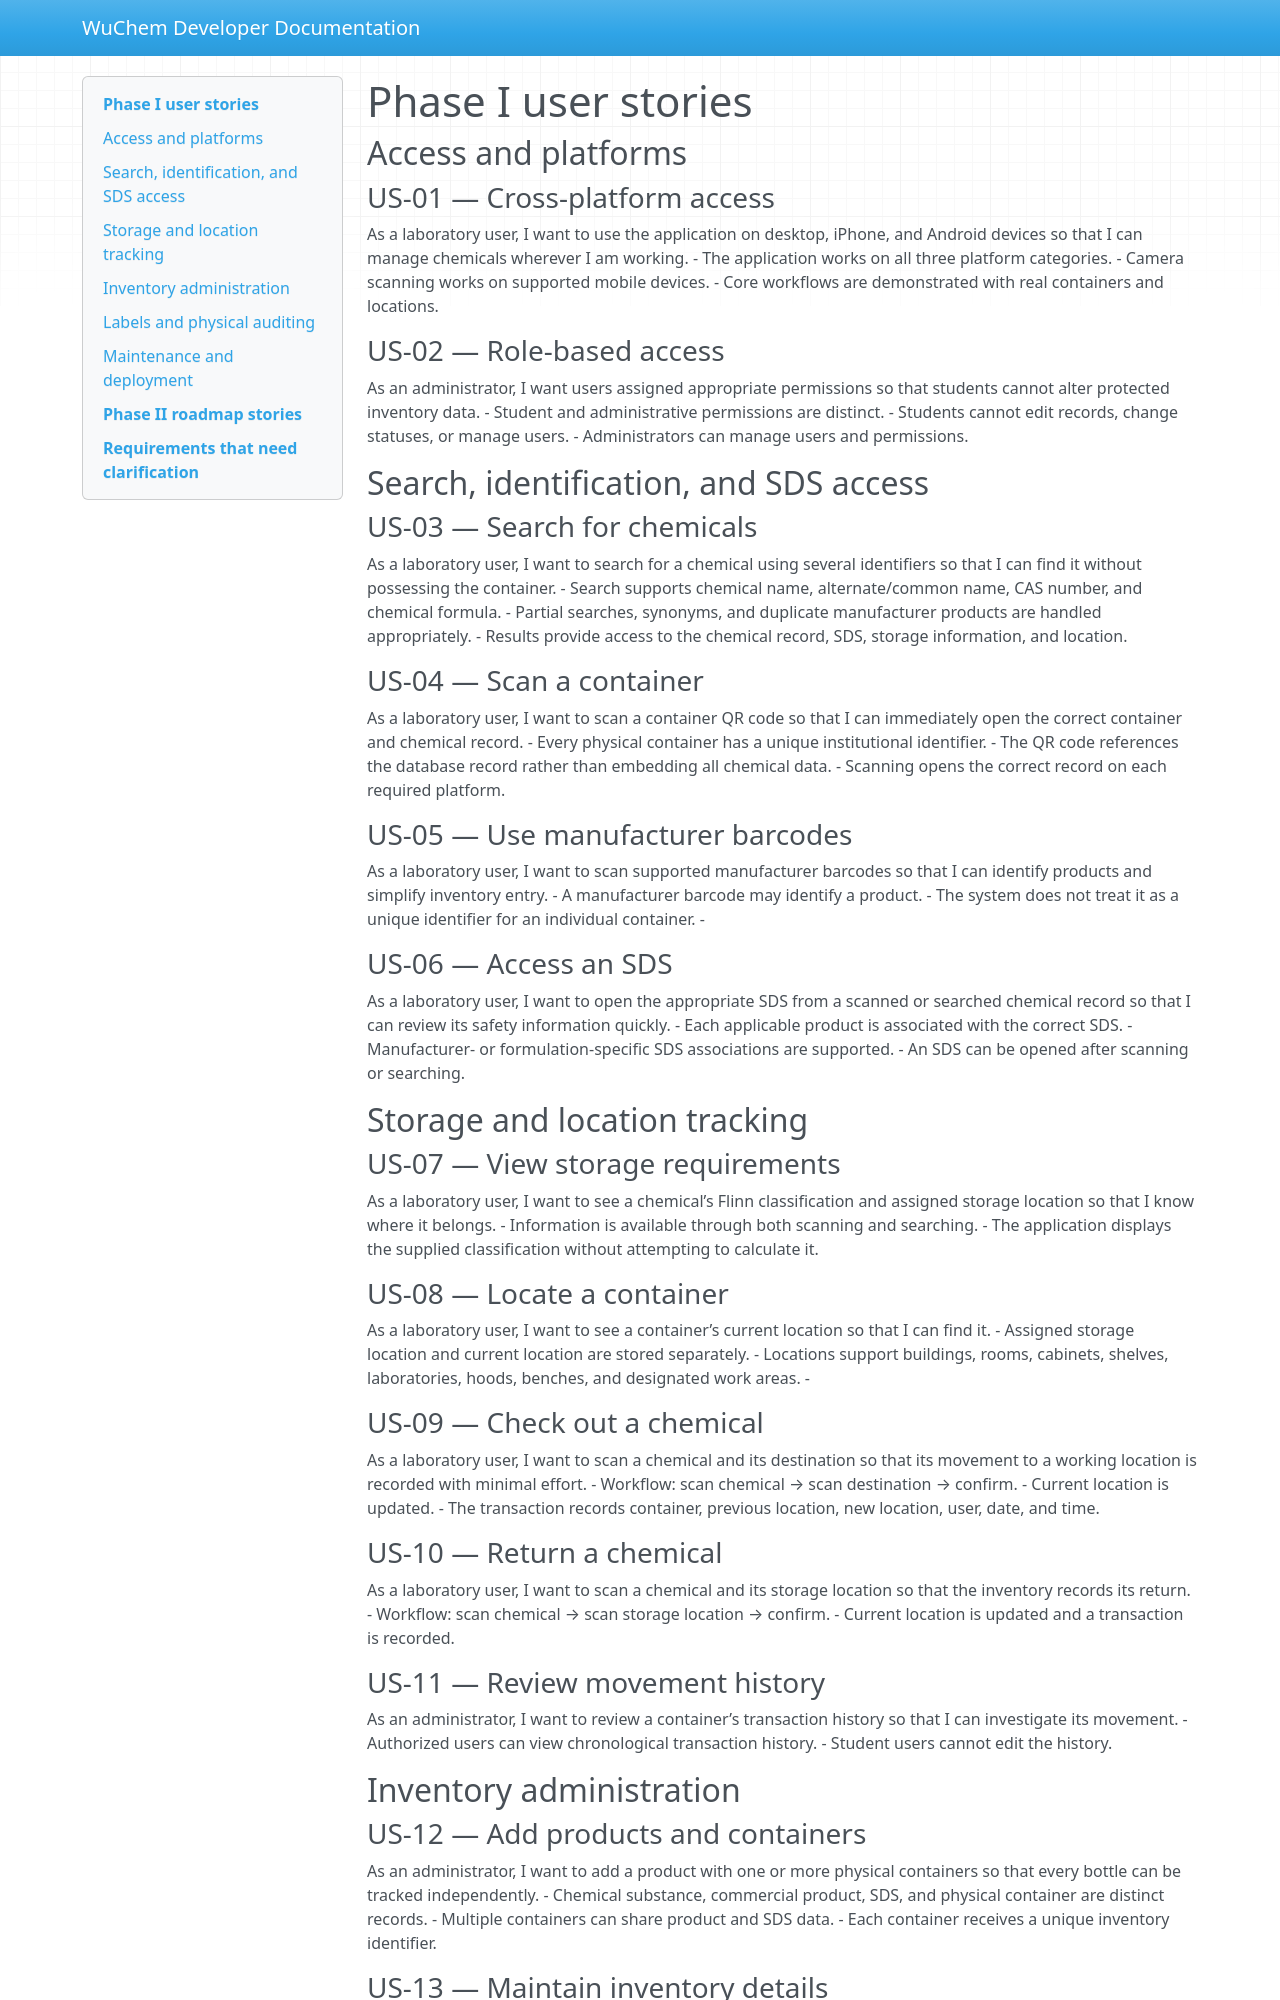

repository: Walsh-University/WuChem · page: UserStories/index.html · generator: mkdocs

# Phase I user stories

## Access and platforms

### US-01 — Cross-platform access
As a laboratory user, I want to use the application on desktop, iPhone, and Android devices so that I can manage chemicals wherever I am working.
- The application works on all three platform categories.
- Camera scanning works on supported mobile devices.
- Core workflows are demonstrated with real containers and locations.

### US-02 — Role-based access
As an administrator, I want users assigned appropriate permissions so that students cannot alter protected inventory data.
- Student and administrative permissions are distinct.
- Students cannot edit records, change statuses, or manage users.
- Administrators can manage users and permissions.

## Search, identification, and SDS access
### US-03 — Search for chemicals
As a laboratory user, I want to search for a chemical using several identifiers so that I can find it without possessing the container.
- Search supports chemical name, alternate/common name, CAS number, and chemical formula.
- Partial searches, synonyms, and duplicate manufacturer products are handled appropriately.
- Results provide access to the chemical record, SDS, storage information, and location.

### US-04 — Scan a container
As a laboratory user, I want to scan a container QR code so that I can immediately open the correct container and chemical record.
- Every physical container has a unique institutional identifier.
- The QR code references the database record rather than embedding all chemical data.
- Scanning opens the correct record on each required platform.

### US-05 — Use manufacturer barcodes
As a laboratory user, I want to scan supported manufacturer barcodes so that I can identify products and simplify inventory entry.
- A manufacturer barcode may identify a product.
- The system does not treat it as a unique identifier for an individual container.
- 
### US-06 — Access an SDS
As a laboratory user, I want to open the appropriate SDS from a scanned or searched chemical record so that I can review its safety information quickly.
- Each applicable product is associated with the correct SDS.
- Manufacturer- or formulation-specific SDS associations are supported.
- An SDS can be opened after scanning or searching.
  
## Storage and location tracking
### US-07 — View storage requirements
As a laboratory user, I want to see a chemical’s Flinn classification and assigned storage location so that I know where it belongs.
- Information is available through both scanning and searching.
- The application displays the supplied classification without attempting to calculate it.
### US-08 — Locate a container
As a laboratory user, I want to see a container’s current location so that I can find it.
- Assigned storage location and current location are stored separately.
- Locations support buildings, rooms, cabinets, shelves, laboratories, hoods, benches, and designated work areas.
- 
### US-09 — Check out a chemical
As a laboratory user, I want to scan a chemical and its destination so that its movement to a working location is recorded with minimal effort.
- Workflow: scan chemical → scan destination → confirm.
- Current location is updated.
- The transaction records container, previous location, new location, user, date, and time.

### US-10 — Return a chemical
  As a laboratory user, I want to scan a chemical and its storage location so that the inventory records its return.
- Workflow: scan chemical → scan storage location → confirm.
- Current location is updated and a transaction is recorded.

### US-11 — Review movement history
As an administrator, I want to review a container’s transaction history so that I can investigate its movement.
- Authorized users can view chronological transaction history.
- Student users cannot edit the history.

## Inventory administration
